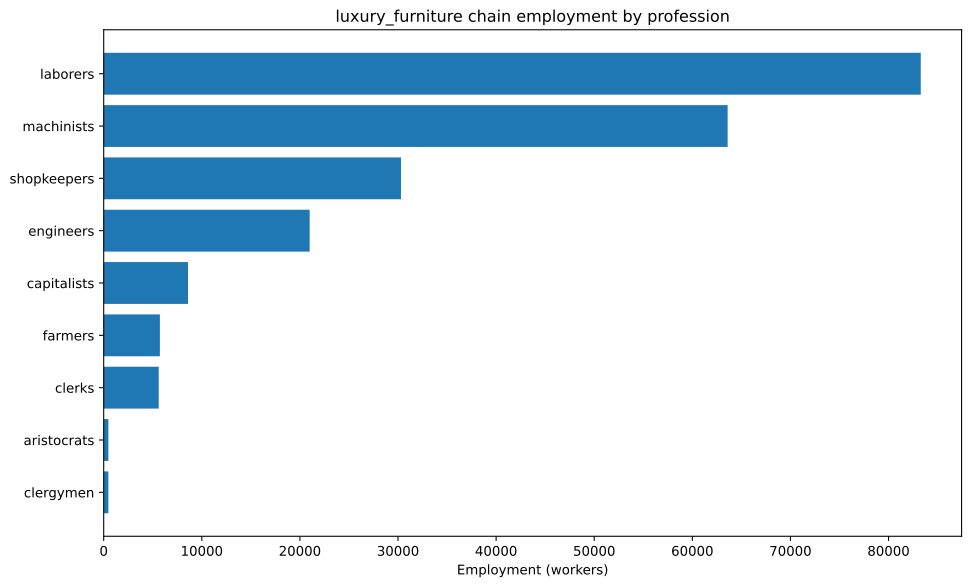

The table this chart was drawn from, first rows:
config, building, profession, employment
building_furniture_manufacturies+pm_hand…, building_furniture_manufacturies, capitalists, 1515
building_furniture_manufacturies+pm_hand…, building_furniture_manufacturies, laborers, 22727
building_furniture_manufacturies+pm_hand…, building_furniture_manufacturies, shopkeepers, 15152
building_furniture_manufacturies+pm_lath…, building_furniture_manufacturies, capitalists, 1515
building_furniture_manufacturies+pm_lath…, building_furniture_manufacturies, engineers, 3788
building_furniture_manufacturies+pm_lath…, building_furniture_manufacturies, laborers, 3788
building_furniture_manufacturies+pm_lath…, building_furniture_manufacturies, machinists, 15152
building_furniture_manufacturies+pm_lath…, building_furniture_manufacturies, shopkeepers, 15152
building_tooling_workshops+pm_steel+pm_a…, building_tooling_workshops, capitalists, 116.3
building_tooling_workshops+pm_steel+pm_a…, building_tooling_workshops, engineers, 581.5
building_tooling_workshops+pm_steel+pm_a…, building_tooling_workshops, laborers, 581.5
building_tooling_workshops+pm_steel+pm_a…, building_tooling_workshops, machinists, 581.5
building_tooling_workshops+pm_rubber_gri…, building_tooling_workshops, capitalists, 522.5
building_tooling_workshops+pm_rubber_gri…, building_tooling_workshops, engineers, 2613
building_tooling_workshops+pm_rubber_gri…, building_tooling_workshops, machinists, 5225
building_paper_mills+pm_bleached_paper+p…, building_paper_mills, capitalists, 9.964
building_paper_mills+pm_bleached_paper+p…, building_paper_mills, engineers, 49.82
building_paper_mills+pm_bleached_paper+p…, building_paper_mills, laborers, 99.64
building_paper_mills+pm_bleached_paper+p…, building_paper_mills, machinists, 99.64
building_chemical_plants+pm_improved_fer…, building_chemical_plants, capitalists, 12.13
building_chemical_plants+pm_improved_fer…, building_chemical_plants, engineers, 121.3
building_chemical_plants+pm_improved_fer…, building_chemical_plants, laborers, 242.6
building_chemical_plants+pm_improved_fer…, building_chemical_plants, machinists, 181.9
building_explosives_factory+pm_brine_ele…, building_explosives_factory, capitalists, 33.21
building_explosives_factory+pm_brine_ele…, building_explosives_factory, engineers, 498.2
building_explosives_factory+pm_brine_ele…, building_explosives_factory, laborers, 332.1
building_explosives_factory+pm_brine_ele…, building_explosives_factory, machinists, 398.6
building_synthetics_plants+pm_dye_produc…, building_synthetics_plants, capitalists, 1.245
building_synthetics_plants+pm_dye_produc…, building_synthetics_plants, engineers, 24.91
building_synthetics_plants+pm_dye_produc…, building_synthetics_plants, laborers, 12.45
building_synthetics_plants+pm_dye_produc…, building_synthetics_plants, machinists, 18.68
building_steel_mills+pm_open_hearth_proc…, building_steel_mills, capitalists, 225.9
building_steel_mills+pm_open_hearth_proc…, building_steel_mills, engineers, 1694
building_steel_mills+pm_open_hearth_proc…, building_steel_mills, laborers, 1129
building_steel_mills+pm_open_hearth_proc…, building_steel_mills, machinists, 2824
building_motor_industry+pm_electric_engi…, building_motor_industry, capitalists, 171.5
building_motor_industry+pm_electric_engi…, building_motor_industry, engineers, 1715
building_motor_industry+pm_electric_engi…, building_motor_industry, laborers, 1715
building_motor_industry+pm_electric_engi…, building_motor_industry, machinists, 1715
building_coal_mine+pm_diesel_pump_buildi…, building_coal_mine, capitalists, 250.1
building_coal_mine+pm_diesel_pump_buildi…, building_coal_mine, engineers, 1876
building_coal_mine+pm_diesel_pump_buildi…, building_coal_mine, machinists, 3751
building_iron_mine+pm_diesel_pump_buildi…, building_iron_mine, capitalists, 229.9
building_iron_mine+pm_diesel_pump_buildi…, building_iron_mine, engineers, 1724
building_iron_mine+pm_diesel_pump_buildi…, building_iron_mine, machinists, 3449
building_sulfur_mine+pm_diesel_pump_buil…, building_sulfur_mine, capitalists, 18.17
building_sulfur_mine+pm_diesel_pump_buil…, building_sulfur_mine, engineers, 136.3
building_sulfur_mine+pm_diesel_pump_buil…, building_sulfur_mine, machinists, 272.5
building_cotton_plantation+automatic_irr…, building_cotton_plantation, aristocrats, 303
building_cotton_plantation+automatic_irr…, building_cotton_plantation, clergymen, 303
building_cotton_plantation+automatic_irr…, building_cotton_plantation, farmers, 3636
building_cotton_plantation+automatic_irr…, building_cotton_plantation, laborers, 6061
building_cotton_plantation+automatic_irr…, building_cotton_plantation, machinists, 1515
building_power_plant+pm_coal-fired_plant…, building_power_plant, capitalists, 716
building_power_plant+pm_coal-fired_plant…, building_power_plant, engineers, 4010
building_power_plant+pm_coal-fired_plant…, building_power_plant, laborers, 5728
building_power_plant+pm_coal-fired_plant…, building_power_plant, machinists, 4296
building_logging_camp+pm_saw_mills+pm_in…, building_logging_camp, capitalists, 1894
building_logging_camp+pm_saw_mills+pm_in…, building_logging_camp, laborers, 28409
building_logging_camp+pm_saw_mills+pm_in…, building_logging_camp, machinists, 9470
... 12 more rows
